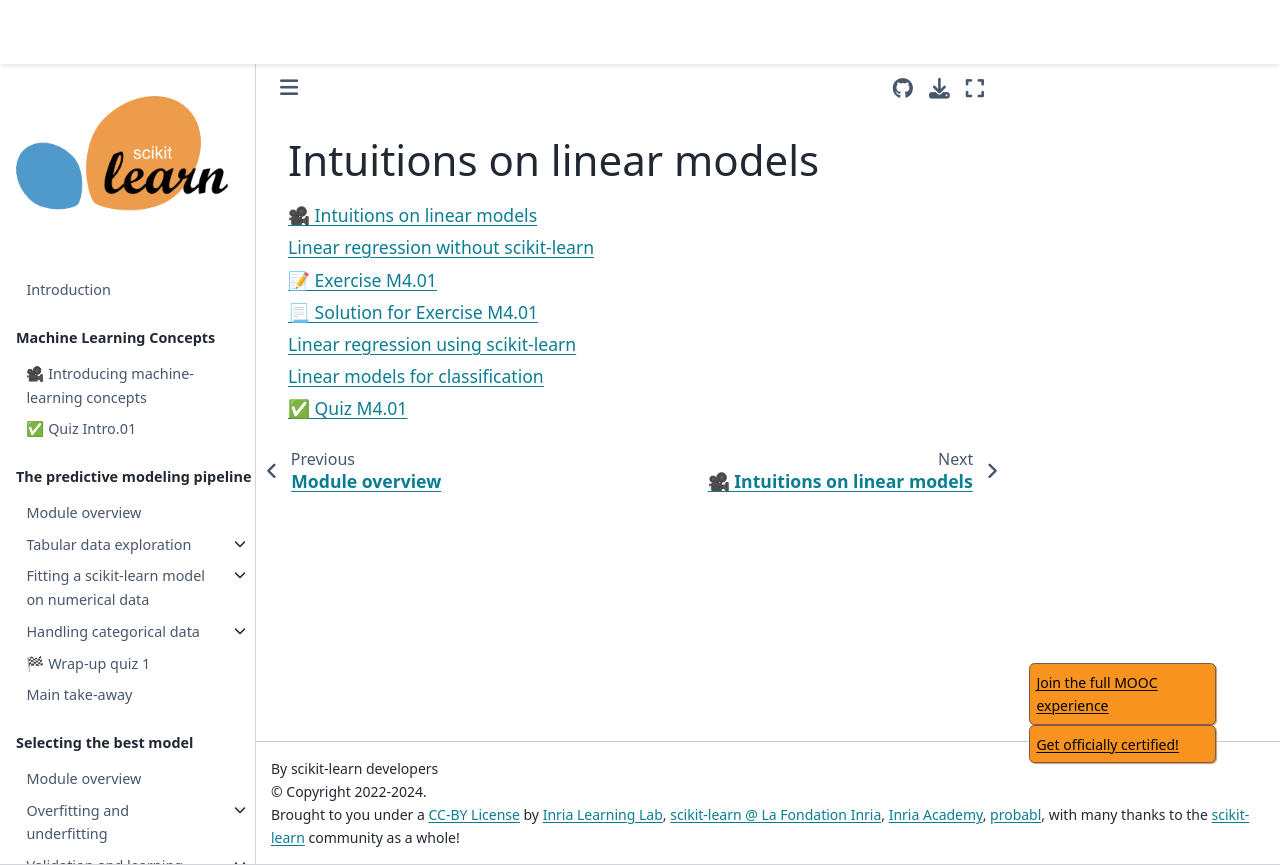

repository: INRIA/scikit-learn-mooc · page: linear_models/linear_models_intuitions_index.html · generator: jekyll

# Intuitions on linear models

```{tableofcontents}

```
